Run: headless pygame with SDL's dummy video driver; simulated clock (each Clock.tick advances the game by its frame time, no real sleeping); random seed 0; keys injected as events and as key.get_pressed() state; mouse plan: one left click at the window centre at the start of phase 2, then a move to the lower-right quarter at the start of phase 3.
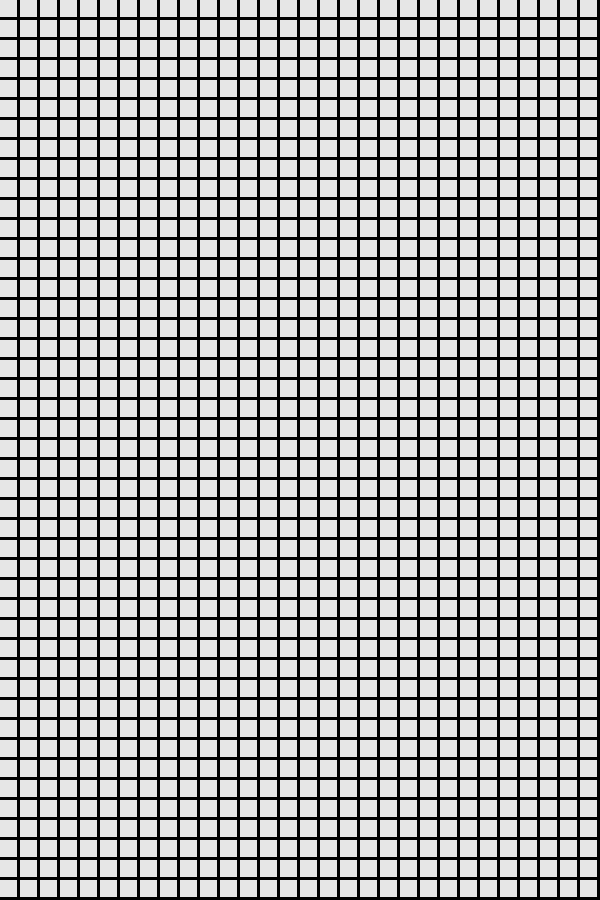
Frame 1 of 4 · flips 1–60 · no input
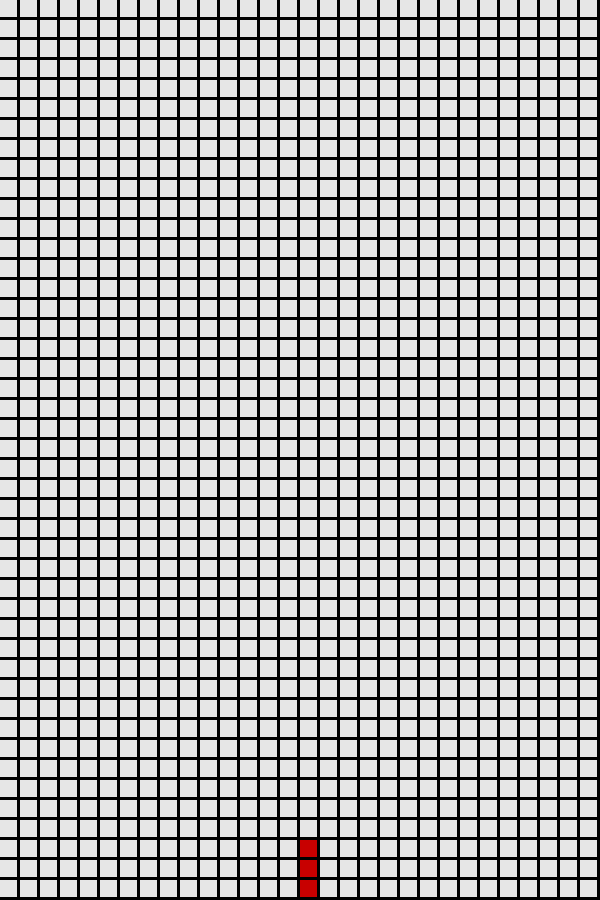
Frame 2 of 4 · flips 61–180 · clicked the window centre · tapped SPACE, RETURN · held RIGHT (→), D
Frame 3 of 4 · flips 181–300 · moved the mouse to the lower-right quarter · held DOWN (↓), S · screen unchanged from frame 2, image omitted
Frame 4 of 4 · flips 301–420 · held LEFT (←), A, UP (↑), W · screen unchanged from frame 3, image omitted

The pygame program that drew these frames:

#sandbox
import pygame, time

pygame.init()
global screen_x, win,screen_y,list_of_grains
screen_x = 600
screen_y = 900
win = pygame.display.set_mode((screen_x,screen_y))
pygame.display.set_caption("sandbox thing")

def get_rounded(value):
    return int(20 * round(float(value)/20))

def make_square(size, color, x_pos, y_pos):
    
    rect = pygame.Rect((x_pos,y_pos,size,size))
    pygame.draw.rect(win, color, rect)
    

def make_grid(num_rows):
    
    spacing = round(screen_x / num_rows)
    for y in range(0,screen_y,spacing):
        for x in range(0,screen_x,spacing):
            make_square(spacing - 3,(230,230,230), x, y)


def make_grain(x_pos,y_pos):
    global list_of_grains
    x_pos = get_rounded(x_pos)
    y_pos = get_rounded(y_pos)
    make_square(17,(200,0,0), x_pos,y_pos)
    list_of_grains.append((x_pos,y_pos))


def update_list():
    global list_of_grains
    if reverse:
        for tup in list_of_grains: # CHANGE TO REVERSED TO MAKE IT SMOOTH
            if not (tup[0], tup[1]+20) in list_of_grains:
                if tup[1]+30 < screen_y:
                    make_square(17,(230,230,230),tup[0],tup[1])
                    list_of_grains.remove(tup)
                    list_of_grains.append((tup[0], tup[1]+20))
    else:        
        for tup in reversed(list_of_grains): # CHANGE TO REVERSED TO MAKE IT SMOOTH
            if not (tup[0], tup[1]+20) in list_of_grains:
                if tup[1]+20 < screen_y:
                    make_square(17,(230,230,230),tup[0],tup[1])
                    list_of_grains.remove(tup)
                    list_of_grains.append((tup[0], tup[1]+20))
    show_pos()

def show_pos():
    for tup in list_of_grains:
            make_square(17,(200,0,0),tup[0],tup[1])
                
    


### spacing between squares - 5
### size of square - 30
### size of smaller square - 25
list_of_grains = []
run = True
first_run = True
global reverse
reverse = False
while run:
    time.sleep(0.05)
    for event in pygame.event.get():
        if event.type == pygame.QUIT:
            run = False


    make_grid(30)
    
    keys = pygame.key.get_pressed()
    if keys[pygame.K_SPACE] or keys[pygame.K_RETURN]:
        first_run = False

    if keys[pygame.K_r]:
        make_grid(30)
        list_of_grains = []
        first_run = True


    if keys[pygame.K_e]:
        reverse = True
    if keys[pygame.K_t]:
        reverse = False

        
#if first_run:
    if pygame.mouse.get_pressed()[0] and not hold:
        mouse_pos = pygame.mouse.get_pos()
        if not (get_rounded(mouse_pos[0]),get_rounded(mouse_pos[1])) in list_of_grains:
            make_grain(mouse_pos[0],mouse_pos[1])
        hold = True
    hold = False

    show_pos()
#else:
    update_list()
    pygame.display.update()
    

pygame.quit()
